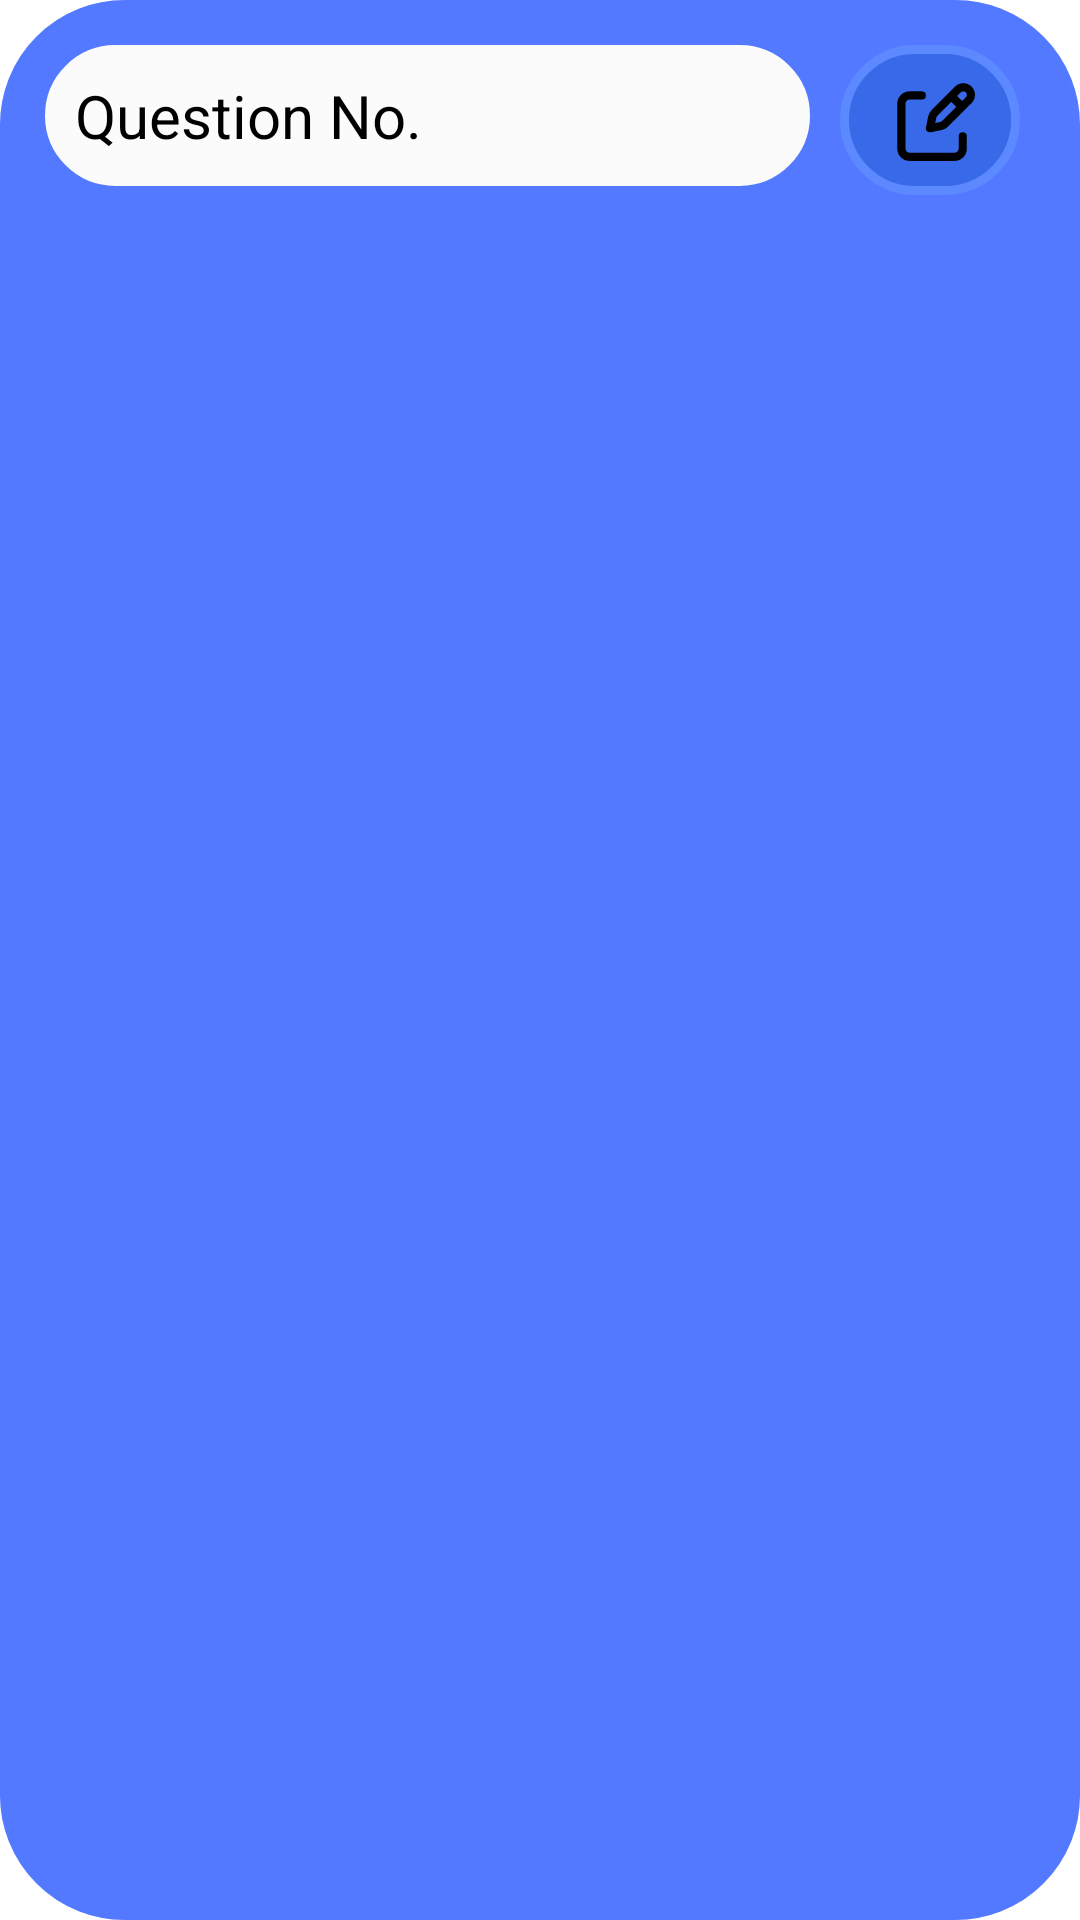

Android layout source for this screen:
<!-- AndroidManifest.xml: application theme AppTheme -->
<!-- res/layout/attempt_mcq_item.xml -->
<?xml version="1.0" encoding="utf-8"?>
<androidx.constraintlayout.widget.ConstraintLayout xmlns:android="http://schemas.android.com/apk/res/android"
    xmlns:app="http://schemas.android.com/apk/res-auto"
    xmlns:tools="http://schemas.android.com/tools"
    android:layout_width="match_parent"
    android:layout_height="wrap_content"
    android:background="@drawable/input_bg"
    android:backgroundTint="#5279FF"
    android:paddingBottom="15dp"
    android:layout_margin="10dp">

    <LinearLayout
        android:id="@+id/linearlayout"
        android:layout_width="match_parent"
        android:layout_height="wrap_content"
        android:layout_margin="15dp"
        app:layout_constraintTop_toTopOf="parent"
        tools:layout_editor_absoluteX="15dp">

        <TextView
            android:id="@+id/mcq_number"
            android:layout_width="wrap_content"
            android:layout_height="wrap_content"
            android:background="@drawable/input_bg"
            android:backgroundTint="#FBFBFB"
            android:padding="10dp"
            android:layout_weight="1"
            android:text="Question No."
            android:textColor="@color/black"
            android:textSize="20sp"
            android:layout_marginEnd="5dp"

            />
        <ImageView
            android:id="@+id/mcq_Edit"
            android:layout_width="60dp"
            android:layout_height="50dp"
            android:background="@drawable/button_bg"
            android:paddingHorizontal="15dp"
            android:src="@drawable/edit_icon"
            android:layout_marginHorizontal="5dp"
            />



    </LinearLayout>
    <androidx.constraintlayout.widget.ConstraintLayout
        android:layout_width="match_parent"
        android:layout_height="wrap_content"
        android:layout_margin="15dp"
        android:visibility="gone"
        android:id="@+id/detailsLayout"
        app:layout_constraintTop_toBottomOf="@id/linearlayout">

        <TextView
            android:id="@+id/mcq_question"
            android:layout_width="match_parent"
            android:layout_height="wrap_content"
            android:background="@drawable/input_bg"
            android:backgroundTint="#FBFBFB"
            android:hint="Question"
            android:padding="10dp"
            android:textColor="@color/black"
            android:textSize="20sp"
            app:layout_constraintEnd_toEndOf="parent"
            app:layout_constraintStart_toStartOf="parent"
            app:layout_constraintTop_toTopOf="parent" />
        <LinearLayout
            android:id="@+id/linearlayout1"
            android:layout_width="match_parent"
            android:layout_height="wrap_content"
            android:layout_marginVertical="15dp"
            android:orientation="horizontal"
            app:layout_constraintTop_toBottomOf="@id/mcq_question">
            <TextView
                android:id="@+id/mcq_option1"
                android:layout_width="match_parent"
                android:layout_height="wrap_content"
                android:layout_weight="1"
                android:hint="Option 1"
                android:layout_marginHorizontal="5dp"
                android:padding="10dp"
                android:background="@drawable/input_bg"
                android:backgroundTint="#FBFBFB"
                android:textColor="@color/black"
                android:textSize="20sp"
                />
            <TextView
                android:id="@+id/mcq_option2"
                android:layout_width="match_parent"
                android:layout_height="wrap_content"
                android:layout_weight="1"
                android:layout_marginHorizontal="5dp"
                android:hint="Option 2"
                android:padding="10dp"
                android:background="@drawable/input_bg"
                android:backgroundTint="#FBFBFB"
                android:textColor="@color/black"
                android:textSize="20sp"
                />
        </LinearLayout>
        <LinearLayout
            android:id="@+id/linearlayout2"
            android:layout_width="match_parent"
            android:layout_height="wrap_content"
            android:layout_marginVertical="15dp"
            android:orientation="horizontal"
            app:layout_constraintTop_toBottomOf="@id/linearlayout1">
            <TextView
                android:id="@+id/mcq_option3"
                android:layout_width="match_parent"
                android:layout_height="wrap_content"
                android:layout_weight="1"
                android:hint="Option 3"
                android:layout_marginHorizontal="5dp"
                android:padding="10dp"
                android:background="@drawable/input_bg"
                android:backgroundTint="#FBFBFB"
                android:textColor="@color/black"
                android:textSize="20sp"
                />
            <TextView
                android:id="@+id/mcq_option4"
                android:layout_width="match_parent"
                android:layout_height="wrap_content"
                android:layout_weight="1"
                android:layout_marginHorizontal="5dp"
                android:hint="Option 4"
                android:padding="10dp"
                android:background="@drawable/input_bg"
                android:backgroundTint="#FBFBFB"
                android:textColor="@color/black"
                android:textSize="20sp"
                />
        </LinearLayout>
        <EditText
            android:id="@+id/mcq_answer"
            android:layout_width="match_parent"
            android:layout_height="wrap_content"
            android:background="@drawable/input_bg"
            android:backgroundTint="#FBFBFB"
            android:layout_marginTop="15dp"
            android:hint="Answer"
            android:padding="10dp"
            android:textColor="@color/black"
            android:textSize="20sp"
            app:layout_constraintEnd_toEndOf="parent"
            app:layout_constraintStart_toStartOf="parent"
            app:layout_constraintTop_toBottomOf="@id/linearlayout2" />

        <androidx.appcompat.widget.AppCompatButton
            android:id="@+id/mcq_save"
            android:layout_width="wrap_content"
            android:layout_height="wrap_content"
            android:layout_marginVertical="15dp"
            android:background="@drawable/button_bg"
            android:paddingVertical="15dp"
            android:paddingHorizontal="40dp"
            android:text="Save"
            android:textColor="@color/white"
            android:textSize="20sp"
            app:layout_constraintEnd_toEndOf="parent"
            app:layout_constraintStart_toStartOf="parent"
            app:layout_constraintTop_toBottomOf="@id/mcq_answer" />

    </androidx.constraintlayout.widget.ConstraintLayout>

</androidx.constraintlayout.widget.ConstraintLayout>
<!-- resources referenced by this layout -->
<resources>
  <color name="black">#FF000000</color>
  <color name="white">#FFFFFFFF</color>
  <!-- drawable button_bg (drawable) -->
  <?xml version="1.0" encoding="utf-8"?>
  <selector xmlns:android="http://schemas.android.com/apk/res/android">
      <item>
          <shape android:shape="rectangle">
              <solid android:color="#3869E8"/>
              <corners android:radius="40dp"/>
              <stroke android:color="#5C89FF"
                  android:width="3dp"/>
          </shape>
      </item>
  </selector>
  <!-- drawable edit_icon (drawable) -->
  <vector xmlns:android="http://schemas.android.com/apk/res/android"
      android:width="30dp"
      android:height="30dp"
      android:viewportWidth="22"
      android:viewportHeight="22">
    <path
        android:pathData="M16.475,5.408L18.592,7.525M17.836,3.543L12.109,9.27C11.813,9.566 11.611,9.942 11.529,10.352L11,13L13.648,12.47C14.058,12.388 14.434,12.187 14.73,11.891L20.457,6.164C20.629,5.992 20.766,5.788 20.859,5.563C20.952,5.338 21,5.097 21,4.853C21,4.61 20.952,4.369 20.859,4.144C20.766,3.919 20.629,3.715 20.457,3.543C20.285,3.371 20.081,3.234 19.856,3.141C19.631,3.048 19.39,3 19.146,3C18.903,3 18.662,3.048 18.437,3.141C18.212,3.234 18.008,3.371 17.836,3.543Z"
        android:strokeLineJoin="round"
        android:strokeWidth="2"
        android:fillColor="#00000000"
        android:strokeColor="#000000"
        android:strokeLineCap="round"/>
    <path
        android:pathData="M19,15V18C19,18.53 18.789,19.039 18.414,19.414C18.039,19.789 17.53,20 17,20H6C5.47,20 4.961,19.789 4.586,19.414C4.211,19.039 4,18.53 4,18V7C4,6.47 4.211,5.961 4.586,5.586C4.961,5.211 5.47,5 6,5H9"
        android:strokeLineJoin="round"
        android:strokeWidth="2"
        android:fillColor="#00000000"
        android:strokeColor="#000000"
        android:strokeLineCap="round"/>
  </vector>
  <!-- drawable input_bg (drawable) -->
  <?xml version="1.0" encoding="utf-8"?>
  <selector xmlns:android="http://schemas.android.com/apk/res/android">
      <item>
          <shape android:shape="rectangle">
              <solid android:color="#EEEEF5"/>
              <corners android:radius="40dp"/>
              <stroke android:color="#5C89FF"
                      android:width="3dp"/>
          </shape>
      </item>
  
  </selector>
  <style name="AppTheme" parent="Theme.MaterialComponents.Light.DarkActionBar">
          
          <item name="colorPrimary">#082BA7</item>
          
          <item name="colorPrimaryDark">#08299F</item>
          
          <item name="colorAccent">#082BA7</item>
      </style>
</resources>
